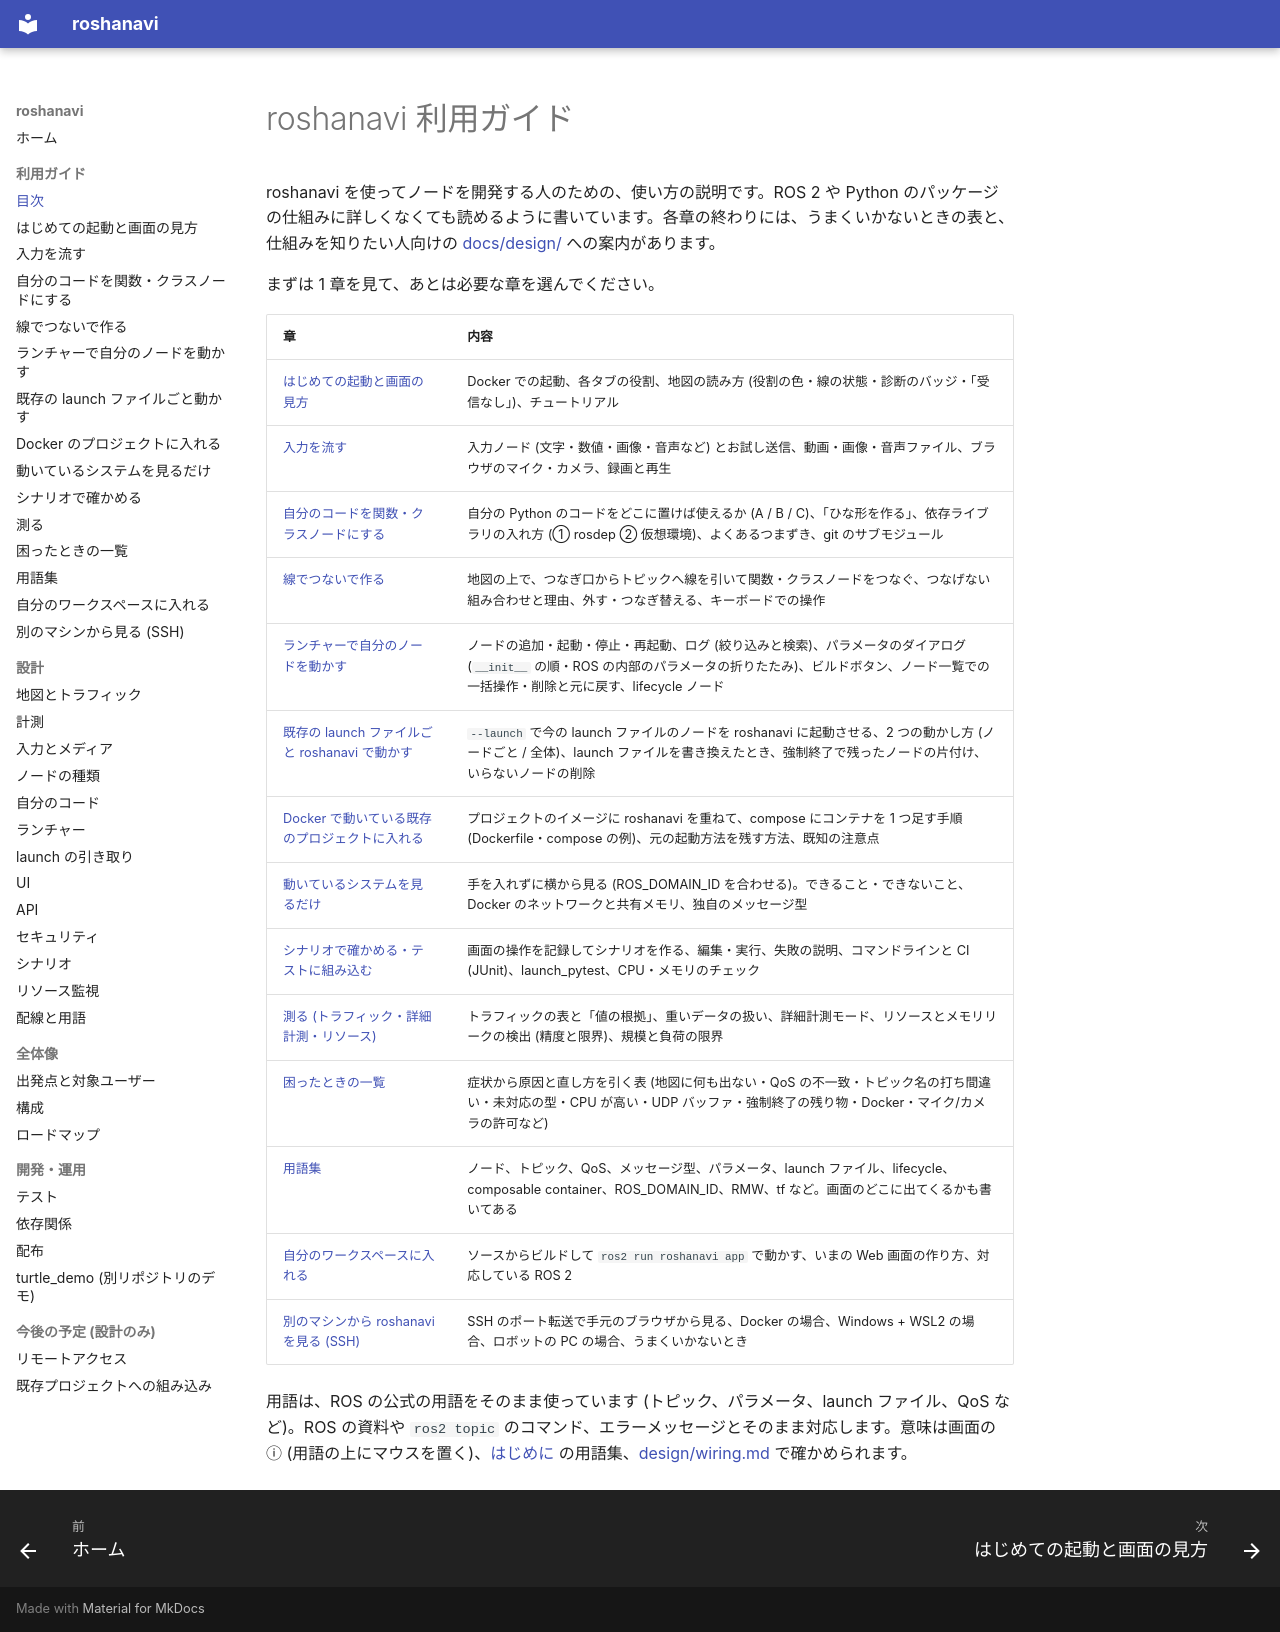

repository: shimejilib/roshanavi · page: guide/index.html · generator: mkdocs

# roshanavi 利用ガイド

roshanavi を使ってノードを開発する人のための、使い方の説明です。ROS 2 や Python のパッケージの仕組みに詳しくなくても読めるように書いています。各章の終わりには、うまくいかないときの表と、仕組みを知りたい人向けの [docs/design/](../design/) への案内があります。

まずは 1 章を見て、あとは必要な章を選んでください。

| 章 | 内容 |
|---|---|
| [はじめての起動と画面の見方](getting-started.md) | Docker での起動、各タブの役割、地図の読み方 (役割の色・線の状態・診断のバッジ・「受信なし」)、チュートリアル |
| [入力を流す](inputs.md) | 入力ノード (文字・数値・画像・音声など) とお試し送信、動画・画像・音声ファイル、ブラウザのマイク・カメラ、録画と再生 |
| [自分のコードを関数・クラスノードにする](user-code.md) | 自分の Python のコードをどこに置けば使えるか (A / B / C)、「ひな形を作る」、依存ライブラリの入れ方 (① rosdep ② 仮想環境)、よくあるつまずき、git のサブモジュール |
| [線でつないで作る](wiring.md) | 地図の上で、つなぎ口からトピックへ線を引いて関数・クラスノードをつなぐ、つなげない組み合わせと理由、外す・つなぎ替える、キーボードでの操作 |
| [ランチャーで自分のノードを動かす](launcher.md) | ノードの追加・起動・停止・再起動、ログ (絞り込みと検索)、パラメータのダイアログ (`__init__` の順・ROS の内部のパラメータの折りたたみ)、ビルドボタン、ノード一覧での一括操作・削除と元に戻す、lifecycle ノード |
| [既存の launch ファイルごと roshanavi で動かす](takeover.md) | `--launch` で今の launch ファイルのノードを roshanavi に起動させる、2 つの動かし方 (ノードごと / 全体)、launch ファイルを書き換えたとき、強制終了で残ったノードの片付け、いらないノードの削除 |
| [Docker で動いている既存のプロジェクトに入れる](docker-integration.md) | プロジェクトのイメージに roshanavi を重ねて、compose にコンテナを 1 つ足す手順 (Dockerfile・compose の例)、元の起動方法を残す方法、既知の注意点 |
| [動いているシステムを見るだけ](observe.md) | 手を入れずに横から見る (ROS_DOMAIN_ID を合わせる)。できること・できないこと、Docker のネットワークと共有メモリ、独自のメッセージ型 |
| [シナリオで確かめる・テストに組み込む](scenarios.md) | 画面の操作を記録してシナリオを作る、編集・実行、失敗の説明、コマンドラインと CI (JUnit)、launch_pytest、CPU・メモリのチェック |
| [測る (トラフィック・詳細計測・リソース)](measure.md) | トラフィックの表と「値の根拠」、重いデータの扱い、詳細計測モード、リソースとメモリリークの検出 (精度と限界)、規模と負荷の限界 |
| [困ったときの一覧](troubleshooting.md) | 症状から原因と直し方を引く表 (地図に何も出ない・QoS の不一致・トピック名の打ち間違い・未対応の型・CPU が高い・UDP バッファ・強制終了の残り物・Docker・マイク/カメラの許可など) |
| [用語集](glossary.md) | ノード、トピック、QoS、メッセージ型、パラメータ、launch ファイル、lifecycle、composable container、ROS_DOMAIN_ID、RMW、tf など。画面のどこに出てくるかも書いてある |
| [自分のワークスペースに入れる](install.md) | ソースからビルドして `ros2 run roshanavi app` で動かす、いまの Web 画面の作り方、対応している ROS 2 |
| [別のマシンから roshanavi を見る (SSH)](remote-ssh.md) | SSH のポート転送で手元のブラウザから見る、Docker の場合、Windows + WSL2 の場合、ロボットの PC の場合、うまくいかないとき |

用語は、ROS の公式の用語をそのまま使っています (トピック、パラメータ、launch ファイル、QoS など)。ROS の資料や `ros2 topic` のコマンド、エラーメッセージとそのまま対応します。意味は画面の ⓘ (用語の上にマウスを置く)、[はじめに](getting-started.md#用語集) の用語集、[design/wiring.md](../design/wiring.md) で確かめられます。
